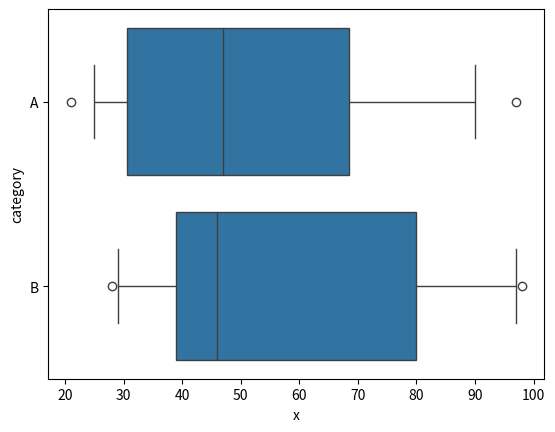

This chart was generated by the following Python code:
import sys
import matplotlib.pyplot as plt
import seaborn as sns
import pandas as pd
import numpy as np

def main(df, x, category, annotate=None):
    category_values = sorted(list(df[category].unique()))
    y = range(len(category_values))
    #print(df)

    fig, ax = plt.subplots()
    sns.boxplot(data=df, x=x, y=category, whis=(10, 90), orient='h',
        order=category_values
        )

    def onclick(event):
        if event.xdata is not None and event.ydata is not None:
            is_near = (df.x - event.xdata)**2 < .01
            for iv, cv in enumerate(category_values):
                is_category = (df[category] == cv) & (
                abs(event.ydata-y[iv]) < .1
                )
                sel = is_category & is_near
                if sel.any():
                    for i, row in df[sel].iterrows():
                        ax.annotate(
                            "\n".join(str(row[k]) for k in annotate),
                            xy=(row[x], y[iv]),
                            xytext=(20, 20),
                            textcoords="offset points",
                            bbox={"boxstyle": "round", "fc": "w", "lw": 2},
                            arrowprops={'arrowstyle': '->'},
                        )
                    fig.canvas.draw_idle()

    if annotate is not None:
        cid = fig.canvas.mpl_connect('motion_notify_event', onclick)
    plt.show()

if __name__ == "__main__":
    x = np.random.randint(1, 100, 20)
    ab = np.random.choice(list('AB'), 20)
    df = pd.DataFrame(dict(x=x, category=ab))

    sys.exit(main(df, 'x', 'category', annotate=('category', 'x')))
